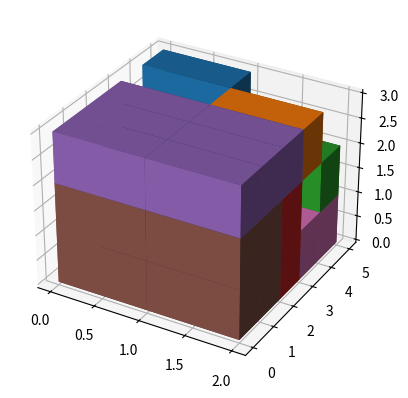

The script that saved this image:
from matplotlib.container import Container
from numpy import asarray
import random
from numpy import argmin


import matplotlib.pyplot as plt
import numpy as np


class Tensor:
    def __init__(self, dimensions, position, order):
        self.dimensions = dimensions
        self.position = position
        self.order = order

    def calculateOverlapping(self, otherContainer):
        overlappingDim = []
        for i in range(self.order):
            wp = max(self.position[i], otherContainer.position[i])
            wk = min(self.position[i] + self.dimensions[i], otherContainer.position[i] + otherContainer.dimensions[i])
            overlapping = wk - wp if wk - wp > 0 else 0
            overlappingDim.append(overlapping)
        overlapping = 1
        for o in overlappingDim:
            overlapping *= o
        return overlapping
    

    def calculateOutsticking(self, otherContainer):
        overlapping = self.calculateOverlapping(otherContainer)
        V = 1
        for dim in self.dimensions:
            V *= dim
        return V - overlapping

    def permutateDimensions(self):
        rot_idx = random.sample([i for i in range(self.order)], 2)
        self.dimensions[rot_idx[0]], self.dimensions[rot_idx[1]] = self.dimensions[rot_idx[1]], self.dimensions[rot_idx[0]]
        

def getBounds(storehouse, ORDER):
    return asarray([(0, storehouse[i] - 1) for i in range(ORDER)])


def getPopulation(containers, bounds, population_size, ORDER):
    pop = []
    for _ in range(population_size):
        individual = []
        for container in containers:
            position = [random.randint(bounds[i][0], bounds[i][1]) for i in range(ORDER)]
            individual.append(Tensor(container, position, 3))
        pop.append(individual)
    return pop

def obj(individual, storehouse):
    error = 0
    for i in range(len(individual)):
        for j in range(i+1, len(individual)):
            error += individual[i].calculateOverlapping(individual[j])
        error += individual[i].calculateOutsticking(storehouse)
    return error


def mutate(candidates, individual, F, P, ORDER):
    mutated_individual = []
    for i in range(len(candidates[0])):
        mutated_position = []
        for j in range(ORDER):
            mutated_dim = candidates[0][i].position[j] + F * (candidates[1][i].position[j] - candidates[2][i].position[j])
            mutated_position.append(mutated_dim)
        mutated_tensor = Tensor(individual[i].dimensions, mutated_position, 3)
        mutated_individual.append(mutated_tensor)

        # Mutate dimensions permutation
        if random.random() < P:
            mutated_tensor.permutateDimensions()

    return mutated_individual


def roundPosition(individual, ORDER):
    for tensor in individual:
        for i in range(ORDER):
            tensor.position[i] = round(tensor.position[i])


def normalizeBounds(individual, bounds, ORDER):
    for tensor in individual:
        for i in range(ORDER):
            if tensor.position[i] < min(bounds[i]):
                tensor.position[i] = min(bounds[i])
            if tensor.position[i] > max(bounds[i]):
                tensor.position[i] = max(bounds[i])

def crossover(mutated_individual, individual, CR):
    crossover_individual = []
    for mutated_tensor, tensor in zip(mutated_individual, individual):
        crossover_tensor = mutated_tensor if random.random() < CR else tensor
        crossover_individual.append(crossover_tensor)
    return crossover_individual


def differential_evolution(population_size, bounds, iter_number, F, CR, P, ORDER, containers, storehouse):
    storehouse = Tensor(storehouse, [0, 0, 0], 3)
    # Initialise population
    population = getPopulation(containers, bounds, population_size, ORDER)
    # Evaluate initial population
    obj_all = [obj(individual, storehouse) for individual in population]
    best_individual = population[argmin(obj_all)]
    best_obj = min(obj_all)

    i = 0
    while i < iter_number and best_obj > 0:
        for j, individual in enumerate(population):
            # Choose 3 candidates
            candidates = [candidate for candidate in population if candidate != individual]
            candidates = random.sample(candidates, 3)
            # Mutation
            mutated_individual = mutate(candidates, individual, F, P, ORDER)
            roundPosition(mutated_individual, ORDER)
            normalizeBounds(mutated_individual, bounds, ORDER)
            # Crossover
            crossover_individual = crossover(mutated_individual, individual, CR)
            # Evaluate individual
            obj_individual = obj(individual, storehouse)
            #obj_temp_individual = obj(mutated_individual, storehouse)
            obj_temp_individual = obj(crossover_individual, storehouse)
            # Selection
            if obj_temp_individual < obj_individual:
                population[j] = crossover_individual
        # Evaluate population
        obj_all = [obj(individual, storehouse) for individual in population]
        best_individual = population[argmin(obj_all)]
        best_obj = min(obj_all)
        i += 1
    
    return best_individual, best_obj == 0


def main():
    storehouse = [2, 5, 3]
    containers = [[1,1,1], [1,1,1], [1,1,2],[1,2,2], [2,3,1], [2,2,2], [2,1,2]]

    POPULATION_SIZE = 150
    ITER_NUMBER = 1000
    F = 0.5
    CR = 0.7
    P = 0.5
    ORDER = 3

    bounds = getBounds(storehouse, ORDER)
    solution, cond = differential_evolution(POPULATION_SIZE, bounds, ITER_NUMBER, F, CR, P, ORDER, containers, storehouse)

    print(cond)
    for tensor in solution:
        print(f'{tensor.position}   {tensor.dimensions}')

    ax = plt.figure().add_subplot(projection='3d')
    for tensor in solution:
        filled = np.zeros((2, 5, 3))
        for x in range(tensor.position[0], tensor.position[0] + tensor.dimensions[0]):
            for y in range(tensor.position[1], tensor.position[1] + tensor.dimensions[1]):
                for z in range(tensor.position[2], tensor.position[2] + tensor.dimensions[2]):
                    filled[x][y][z] = True
        ax.voxels(filled)
    
    
    plt.show()

if __name__ == "__main__":
    main()
